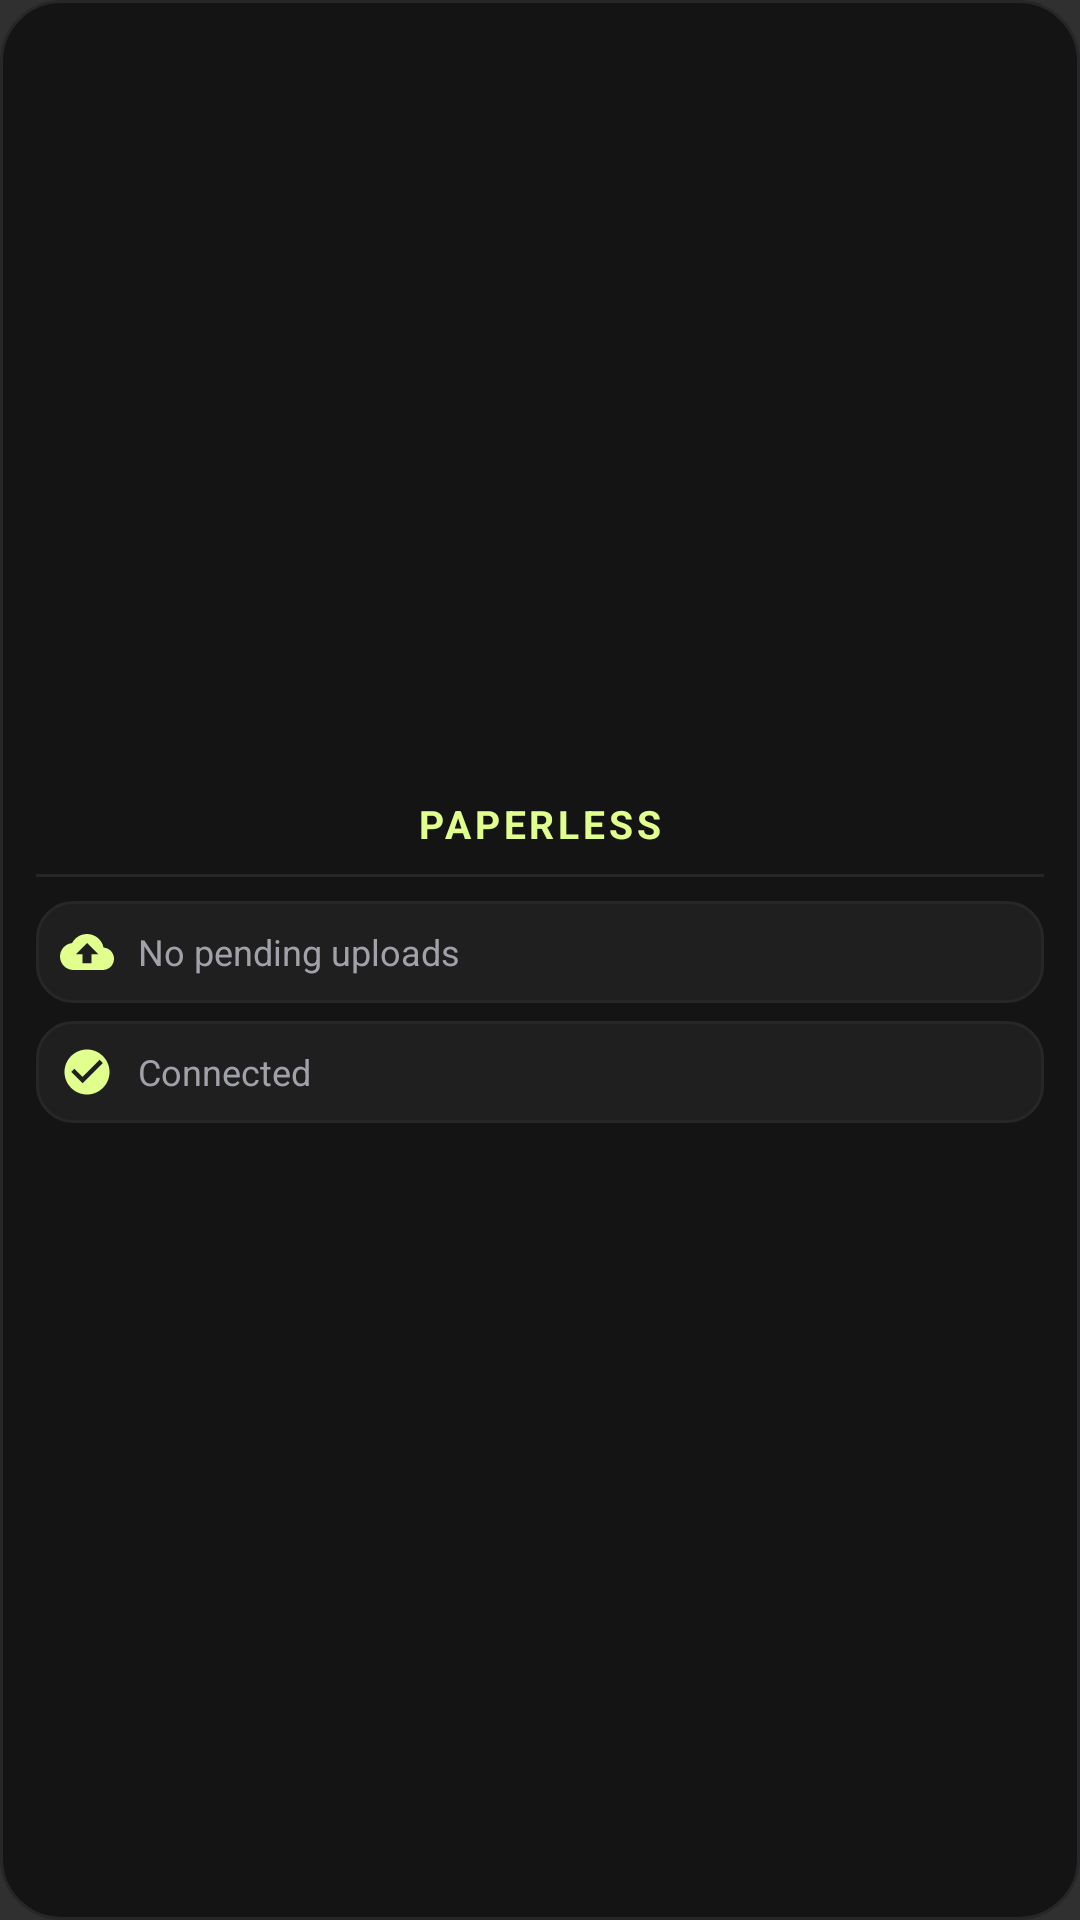

Reconstruct the res/layout file that produces this screen, plus the resources it refers to.
<!-- AndroidManifest.xml: application theme Theme.PaperlessScanner -->
<!-- res/layout/widget_status.xml -->
<?xml version="1.0" encoding="utf-8"?>
<LinearLayout xmlns:android="http://schemas.android.com/apk/res/android"
    android:id="@+id/widget_status_container"
    android:layout_width="match_parent"
    android:layout_height="match_parent"
    android:background="@drawable/widget_background"
    android:gravity="center"
    android:orientation="vertical"
    android:padding="12dp">

    
    <TextView
        android:layout_width="wrap_content"
        android:layout_height="wrap_content"
        android:text="PAPERLESS"
        android:textColor="@color/widget_text_primary"
        android:textSize="13sp"
        android:textStyle="bold"
        android:letterSpacing="0.1" />

    
    <FrameLayout
        android:layout_width="match_parent"
        android:layout_height="1dp"
        android:layout_marginVertical="8dp"
        android:background="@color/widget_border" />

    
    <LinearLayout
        android:layout_width="match_parent"
        android:layout_height="wrap_content"
        android:background="@drawable/widget_button_background"
        android:gravity="center_vertical"
        android:orientation="horizontal"
        android:padding="8dp">

        <ImageView
            android:layout_width="18dp"
            android:layout_height="18dp"
            android:contentDescription="@null"
            android:src="@drawable/ic_cloud_upload"
            android:tint="@color/widget_icon_tint" />

        <TextView
            android:id="@+id/widget_status_pending"
            android:layout_width="wrap_content"
            android:layout_height="wrap_content"
            android:layout_marginStart="8dp"
            android:text="@string/widget_no_pending"
            android:textColor="@color/widget_text_secondary"
            android:textSize="12sp" />
    </LinearLayout>

    <FrameLayout
        android:layout_width="match_parent"
        android:layout_height="6dp" />

    
    <LinearLayout
        android:layout_width="match_parent"
        android:layout_height="wrap_content"
        android:background="@drawable/widget_button_background"
        android:gravity="center_vertical"
        android:orientation="horizontal"
        android:padding="8dp">

        <ImageView
            android:id="@+id/widget_status_icon"
            android:layout_width="18dp"
            android:layout_height="18dp"
            android:contentDescription="@null"
            android:src="@drawable/ic_widget_status_online" />

        <TextView
            android:id="@+id/widget_status_server"
            android:layout_width="wrap_content"
            android:layout_height="wrap_content"
            android:layout_marginStart="8dp"
            android:text="@string/widget_status_online"
            android:textColor="@color/widget_text_secondary"
            android:textSize="12sp" />
    </LinearLayout>

</LinearLayout>
<!-- resources referenced by this layout -->
<resources>
  <color name="widget_border">#27272A</color>
  <color name="widget_icon_tint">#E1FF8D</color>
  <color name="widget_text_primary">#E1FF8D</color>
  <color name="widget_text_secondary">#A1A1AA</color>
  <!-- drawable ic_cloud_upload (drawable) -->
  <?xml version="1.0" encoding="utf-8"?>
  <vector xmlns:android="http://schemas.android.com/apk/res/android"
      android:width="24dp"
      android:height="24dp"
      android:viewportWidth="24"
      android:viewportHeight="24">
      <path
          android:fillColor="@color/widget_text_secondary"
          android:pathData="M19.35,10.04C18.67,6.59 15.64,4 12,4 9.11,4 6.6,5.64 5.35,8.04 2.34,8.36 0,10.91 0,14c0,3.31 2.69,6 6,6h13c2.76,0 5,-2.24 5,-5 0,-2.64 -2.05,-4.78 -4.65,-4.96zM14,13v4h-4v-4H7l5,-5 5,5h-3z"/>
  </vector>
  <!-- drawable ic_widget_status_online (drawable) -->
  <?xml version="1.0" encoding="utf-8"?>
  <vector xmlns:android="http://schemas.android.com/apk/res/android"
      android:width="24dp"
      android:height="24dp"
      android:viewportWidth="24"
      android:viewportHeight="24">
      <path
          android:fillColor="#E1FF8D"
          android:pathData="M12,2C6.48,2 2,6.48 2,12s4.48,10 10,10 10,-4.48 10,-10S17.52,2 12,2zM10,17l-5,-5 1.41,-1.41L10,14.17l7.59,-7.59L19,8l-9,9z"/>
  </vector>
  <!-- drawable widget_background (drawable) -->
  <?xml version="1.0" encoding="utf-8"?>
  <shape xmlns:android="http://schemas.android.com/apk/res/android"
      android:shape="rectangle">
      <solid android:color="@color/widget_background" />
      <stroke
          android:width="1dp"
          android:color="@color/widget_border" />
      <corners android:radius="20dp" />
  </shape>
  <!-- drawable widget_button_background (drawable) -->
  <?xml version="1.0" encoding="utf-8"?>
  <shape xmlns:android="http://schemas.android.com/apk/res/android"
      android:shape="rectangle">
      <solid android:color="@color/widget_surface" />
      <stroke
          android:width="1dp"
          android:color="@color/widget_border" />
      <corners android:radius="12dp" />
  </shape>
  <string name="widget_no_pending">No pending uploads</string>
  <string name="widget_status_online">Connected</string>
  <style name="Theme.PaperlessScanner" parent="android:Theme.Material.NoActionBar">
          <item name="android:statusBarColor">@android:color/transparent</item>
          <item name="android:navigationBarColor">@android:color/transparent</item>
          <item name="android:windowLightStatusBar">false</item>
          <item name="android:windowSplashScreenBackground">@color/splash_background</item>
          <item name="android:windowSplashScreenAnimatedIcon">@drawable/ic_launcher_foreground</item>
      </style>
  <color name="widget_background">#141414</color>
  <color name="widget_surface">#1F1F1F</color>
  <color name="splash_background">#0A0A0A</color>
  <!-- drawable ic_launcher_foreground (drawable) -->
  <?xml version="1.0" encoding="utf-8"?>
  <vector xmlns:android="http://schemas.android.com/apk/res/android"
      android:width="108dp"
      android:height="108dp"
      android:viewportWidth="108"
      android:viewportHeight="108">
      
      <path
          android:fillColor="#E1FF8D"
          android:pathData="M38,22h22l14,14v44c0,2.2 -1.8,4 -4,4H38c-2.2,0 -4,-1.8 -4,-4V26c0,-2.2 1.8,-4 4,-4z"/>
      <path
          android:fillColor="#000000"
          android:pathData="M58,22v12c0,1.1 0.9,2 2,2h12"/>
      <path
          android:fillColor="#000000"
          android:pathData="M42,48h24v2h-24z"/>
      <path
          android:fillColor="#000000"
          android:pathData="M42,54h24v2h-24z"/>
      <path
          android:fillColor="#000000"
          android:pathData="M42,60h16v2h-16z"/>
  </vector>
</resources>
